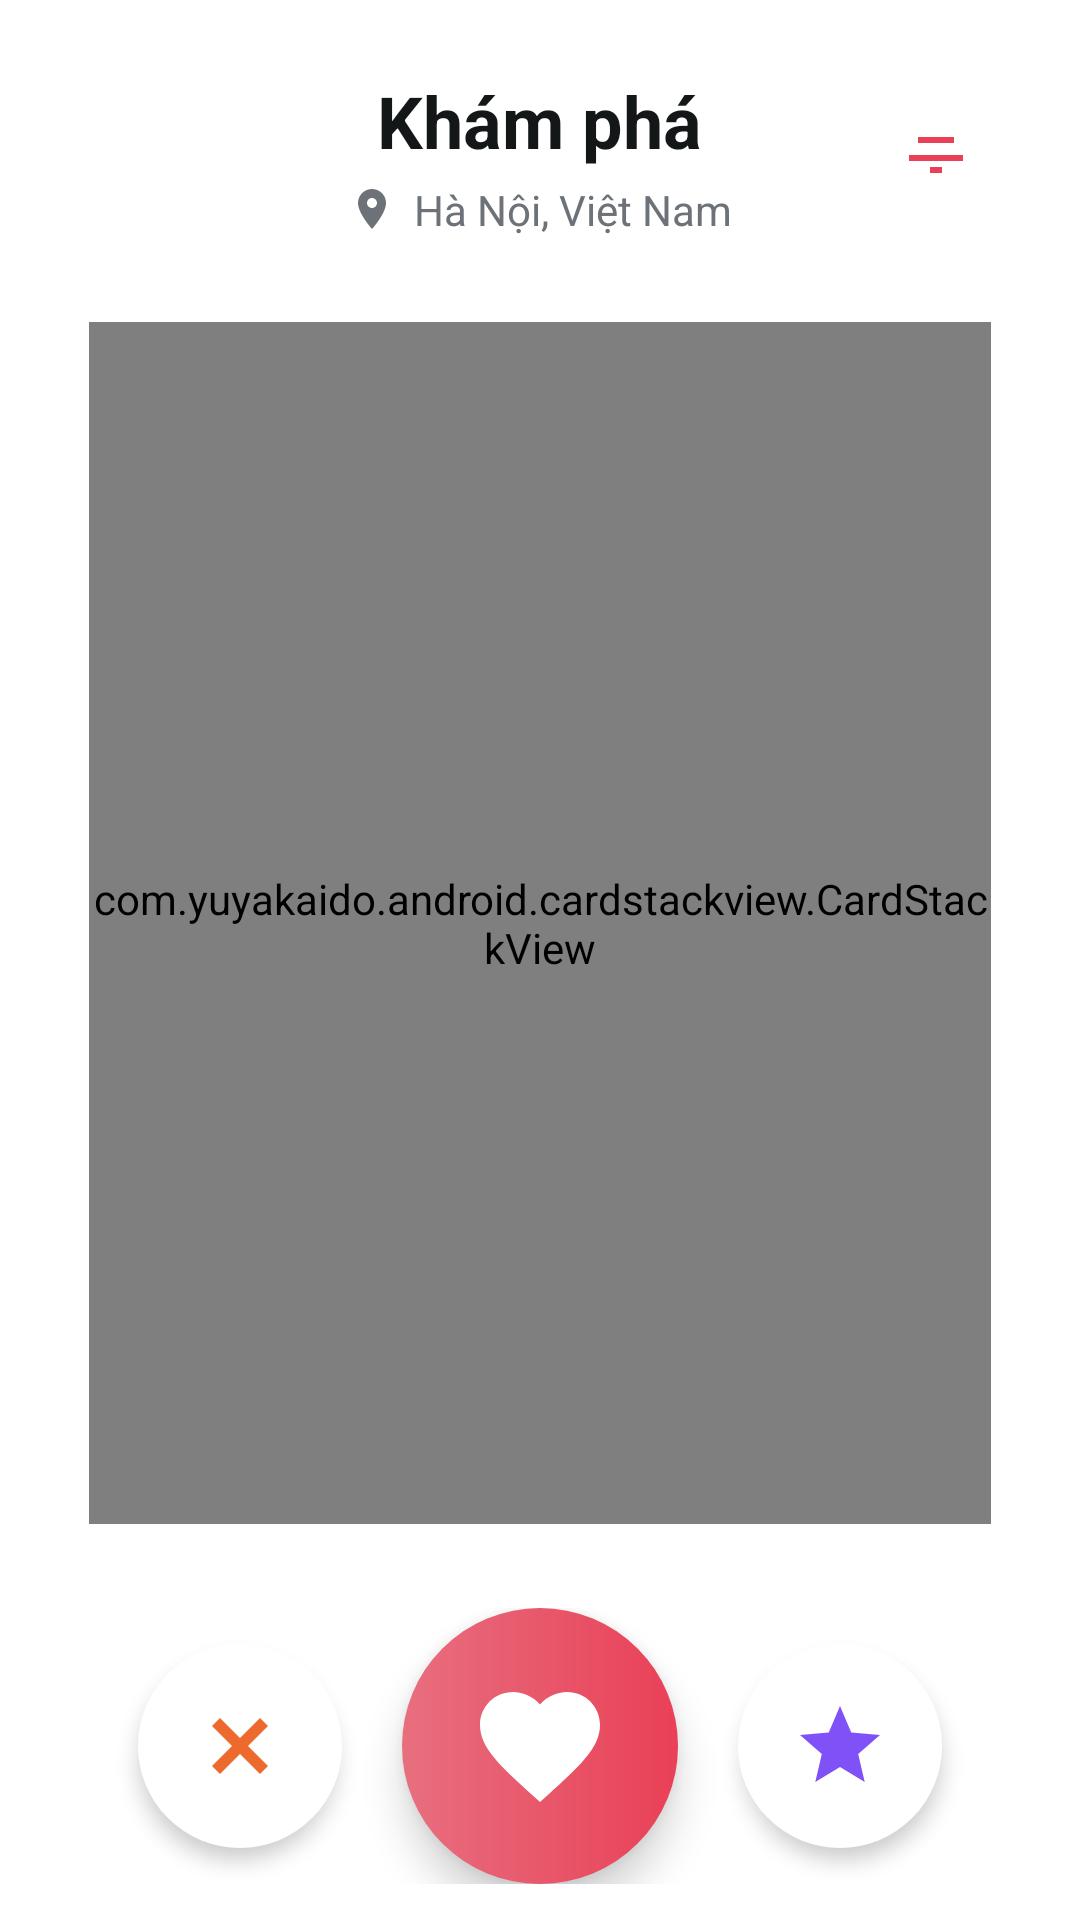

Android layout source for this screen:
<!-- AndroidManifest.xml: application theme Theme.HeartLink -->
<!-- res/layout/fragment_discovery.xml -->
<?xml version="1.0" encoding="utf-8"?>
<androidx.constraintlayout.widget.ConstraintLayout xmlns:android="http://schemas.android.com/apk/res/android"
    xmlns:app="http://schemas.android.com/apk/res-auto"
    xmlns:tools="http://schemas.android.com/tools"
    android:layout_width="match_parent"
    android:layout_height="match_parent"
    android:background="@color/white">

    <LinearLayout
        android:id="@+id/home_top_bar"
        android:layout_width="0dp"
        android:layout_height="wrap_content"
        android:gravity="center_vertical"
        android:paddingHorizontal="24dp"
        android:paddingTop="24dp"
        android:paddingBottom="12dp"
        app:layout_constraintEnd_toEndOf="parent"
        app:layout_constraintStart_toStartOf="parent"
        app:layout_constraintTop_toTopOf="parent">

        <ImageButton
            android:id="@+id/home_back_button"
            android:layout_width="48dp"
            android:layout_height="48dp"
            android:background="@drawable/bg_home_icon_button"
            android:contentDescription="@string/home_back_content_description"
            android:padding="12dp"
            android:src="@drawable/ic_back_arrow"
            app:tint="@color/home_nav_active"
            android:visibility="invisible"
            tools:visibility="visible" />

        <LinearLayout
            android:layout_width="0dp"
            android:layout_height="wrap_content"
            android:layout_marginStart="16dp"
            android:layout_marginEnd="16dp"
            android:orientation="vertical"
            android:gravity="center_horizontal"
            android:layout_weight="1">

            <TextView
                android:id="@+id/home_title"
                android:layout_width="wrap_content"
                android:layout_height="wrap_content"
                android:text="@string/home_title"
                android:textColor="@color/home_title"
                android:textSize="24sp"
                android:textStyle="bold" />

            <TextView
                android:id="@+id/home_location"
                android:layout_width="wrap_content"
                android:layout_height="wrap_content"
                android:layout_marginTop="4dp"
                android:drawablePadding="6dp"
                android:drawableStart="@drawable/ic_home_location"
                app:drawableTint="@color/home_subtitle"
                android:text="@string/home_location"
                android:textColor="@color/home_subtitle"
                android:textSize="14sp" />

        </LinearLayout>

        <ImageButton
            android:id="@+id/home_filter_button"
            android:layout_width="48dp"
            android:layout_height="48dp"
            android:background="@drawable/bg_home_icon_button"
            android:contentDescription="@string/home_filter_content_description"
            android:padding="12dp"
            android:src="@drawable/ic_home_filter" />

    </LinearLayout>

    <FrameLayout
        android:id="@+id/home_card_container"
        android:layout_width="0dp"
        android:layout_height="0dp"
        android:layout_marginStart="24dp"
        android:layout_marginEnd="24dp"
        android:layout_marginTop="16dp"
        android:layout_marginBottom="16dp"
        app:layout_constraintDimensionRatio="3:4"
        app:layout_constraintStart_toStartOf="parent"
        app:layout_constraintEnd_toEndOf="parent"
        app:layout_constraintTop_toBottomOf="@id/home_top_bar"
        app:layout_constraintBottom_toTopOf="@+id/home_actions_container"
        app:layout_constraintVertical_bias="0.0"
        android:clipToPadding="false"
        android:clipChildren="false">

        <com.yuyakaido.android.cardstackview.CardStackView
            android:id="@+id/home_card_stack"
            android:layout_width="match_parent"
            android:layout_height="match_parent" />

        <ProgressBar
            android:id="@+id/home_loading_indicator"
            style="@android:style/Widget.ProgressBar.Large"
            android:layout_width="wrap_content"
            android:layout_height="wrap_content"
            android:layout_gravity="center"
            android:visibility="gone" />



        <TextView
            android:id="@+id/home_empty_state"
            android:layout_width="wrap_content"
            android:layout_height="wrap_content"
            android:layout_gravity="center"
            android:gravity="center"
            android:text="@string/home_empty_state"
            android:textColor="@color/home_subtitle"
            android:textSize="16sp"
            android:visibility="gone" />

    </FrameLayout>

    <LinearLayout
        android:id="@+id/home_actions_container"
        android:layout_width="0dp"
        android:layout_height="wrap_content"
        android:gravity="center"
        android:orientation="horizontal"
        android:paddingHorizontal="24dp"
        android:paddingVertical="12dp"
        app:layout_constraintBottom_toBottomOf="parent"
        app:layout_constraintEnd_toEndOf="parent"
        app:layout_constraintStart_toStartOf="parent">

        <FrameLayout
            android:id="@+id/home_dislike_button"
            android:layout_width="68dp"
            android:layout_height="68dp"
            android:background="@drawable/bg_home_action_secondary"
            android:elevation="4dp"
            android:padding="18dp">

            <ImageView
                android:layout_width="match_parent"
                android:layout_height="match_parent"
                android:contentDescription="@string/home_button_dislike"
                android:src="@drawable/ic_home_dislike"
                android:scaleType="fitCenter" />

        </FrameLayout>

        <FrameLayout
            android:id="@+id/home_like_button"
            android:layout_width="92dp"
            android:layout_height="92dp"
            android:layout_marginHorizontal="20dp"
            android:background="@drawable/bg_home_action_primary"
            android:elevation="8dp"
            android:padding="22dp">

            <ImageView
                android:layout_width="match_parent"
                android:layout_height="match_parent"
                android:contentDescription="@string/home_button_like"
                android:src="@drawable/ic_home_like"
                android:scaleType="fitCenter" />

        </FrameLayout>

        <FrameLayout
            android:id="@+id/home_superlike_button"
            android:layout_width="68dp"
            android:layout_height="68dp"
            android:background="@drawable/bg_home_action_secondary"
            android:elevation="4dp"
            android:padding="18dp">

            <ImageView
                android:layout_width="match_parent"
                android:layout_height="match_parent"
                android:contentDescription="@string/home_button_superlike"
                android:src="@drawable/ic_home_superlike"
                android:scaleType="fitCenter" />

        </FrameLayout>

    </LinearLayout>

</androidx.constraintlayout.widget.ConstraintLayout>
<!-- resources referenced by this layout -->
<resources>
  <color name="home_nav_active">#FFE94057</color>
  <color name="home_subtitle">#6C7278</color>
  <color name="home_title">#141718</color>
  <color name="white">#FFFFFFFF</color>
  <!-- drawable bg_home_action_primary (drawable) -->
  <?xml version="1.0" encoding="utf-8"?>
  <shape xmlns:android="http://schemas.android.com/apk/res/android"
      android:shape="oval">
      <gradient
          android:angle="0"
          android:startColor="@color/home_action_primary_start"
          android:endColor="@color/home_action_primary_end" />
  </shape>
  <!-- drawable bg_home_action_secondary (drawable) -->
  <?xml version="1.0" encoding="utf-8"?>
  <shape xmlns:android="http://schemas.android.com/apk/res/android"
      android:shape="oval">
      <solid android:color="@color/home_action_secondary_bg" />
  </shape>
  <!-- drawable bg_home_icon_button (drawable) -->
  <?xml version="1.0" encoding="utf-8"?>
  <shape xmlns:android="http://schemas.android.com/apk/res/android"
      android:shape="rectangle">
      <solid android:color="@color/home_action_secondary_bg" />
      <corners android:radius="16dp" />
  </shape>
  <!-- drawable ic_back_arrow (drawable) -->
  <?xml version="1.0" encoding="utf-8"?>
  <vector xmlns:android="http://schemas.android.com/apk/res/android"
      android:width="24dp"
      android:height="24dp"
      android:viewportWidth="24"
      android:viewportHeight="24">
      <path
          android:fillColor="@color/colorPrimary"
          android:pathData="M15.41,7.41L14,6l-6,6 6,6 1.41,-1.41L10.83,12z" />
  </vector>
  <!-- drawable ic_home_dislike (drawable) -->
  <?xml version="1.0" encoding="utf-8"?>
  <vector xmlns:android="http://schemas.android.com/apk/res/android"
      android:width="24dp"
      android:height="24dp"
      android:viewportWidth="24"
      android:viewportHeight="24">
      <path
          android:fillColor="@color/home_action_dislike_icon"
          android:pathData="M7,5L5,7l5,5 -5,5 2,2 5,-5 5,5 2,-2 -5,-5 5,-5 -2,-2 -5,5 -5,-5z" />
  </vector>
  <!-- drawable ic_home_filter (drawable) -->
  <?xml version="1.0" encoding="utf-8"?>
  <vector xmlns:android="http://schemas.android.com/apk/res/android"
      android:width="24dp"
      android:height="24dp"
      android:viewportWidth="24"
      android:viewportHeight="24">
      <path
          android:fillColor="@color/home_nav_active"
          android:pathData="M10,18h4v-2h-4v2zM3,14h18v-2H3v2zm3,-6h12V6H6v2z" />
  </vector>
  <!-- drawable ic_home_superlike (drawable) -->
  <?xml version="1.0" encoding="utf-8"?>
  <vector xmlns:android="http://schemas.android.com/apk/res/android"
      android:width="24dp"
      android:height="24dp"
      android:viewportWidth="24"
      android:viewportHeight="24">
      <path
          android:fillColor="@color/home_action_superlike_icon"
          android:pathData="M12,17.27L18.18,21 16.54,13.97 22,9.24 14.81,8.63 12,2 9.19,8.63 2,9.24 7.46,13.97 5.82,21z" />
  </vector>
  <string name="home_back_content_description">Quay lại</string>
  <string name="home_button_dislike">Không thích</string>
  <string name="home_button_like">Thích</string>
  <string name="home_button_superlike">Cực thích</string>
  <string name="home_empty_state">Hiện chưa có gợi ý phù hợp.\nHãy thử cập nhật bộ lọc hoặc quay lại sau nhé!</string>
  <string name="home_filter_content_description">Bộ lọc kết đôi</string>
  <string name="home_location">Hà Nội, Việt Nam</string>
  <string name="home_title">Khám phá</string>
  <color name="home_action_primary_start">#FFE86F7F</color>
  <color name="home_action_primary_end">#FFE94057</color>
  <color name="home_action_secondary_bg">#FFFFFFFF</color>
  <color name="colorPrimary">#E94057</color>
  <color name="home_action_dislike_icon">#FFEC6A2E</color>
  <color name="home_action_superlike_icon">#FF7F51F6</color>
  <color name="colorAccent">#F89B29</color>
  <color name="black">#FF000000</color>
</resources>
